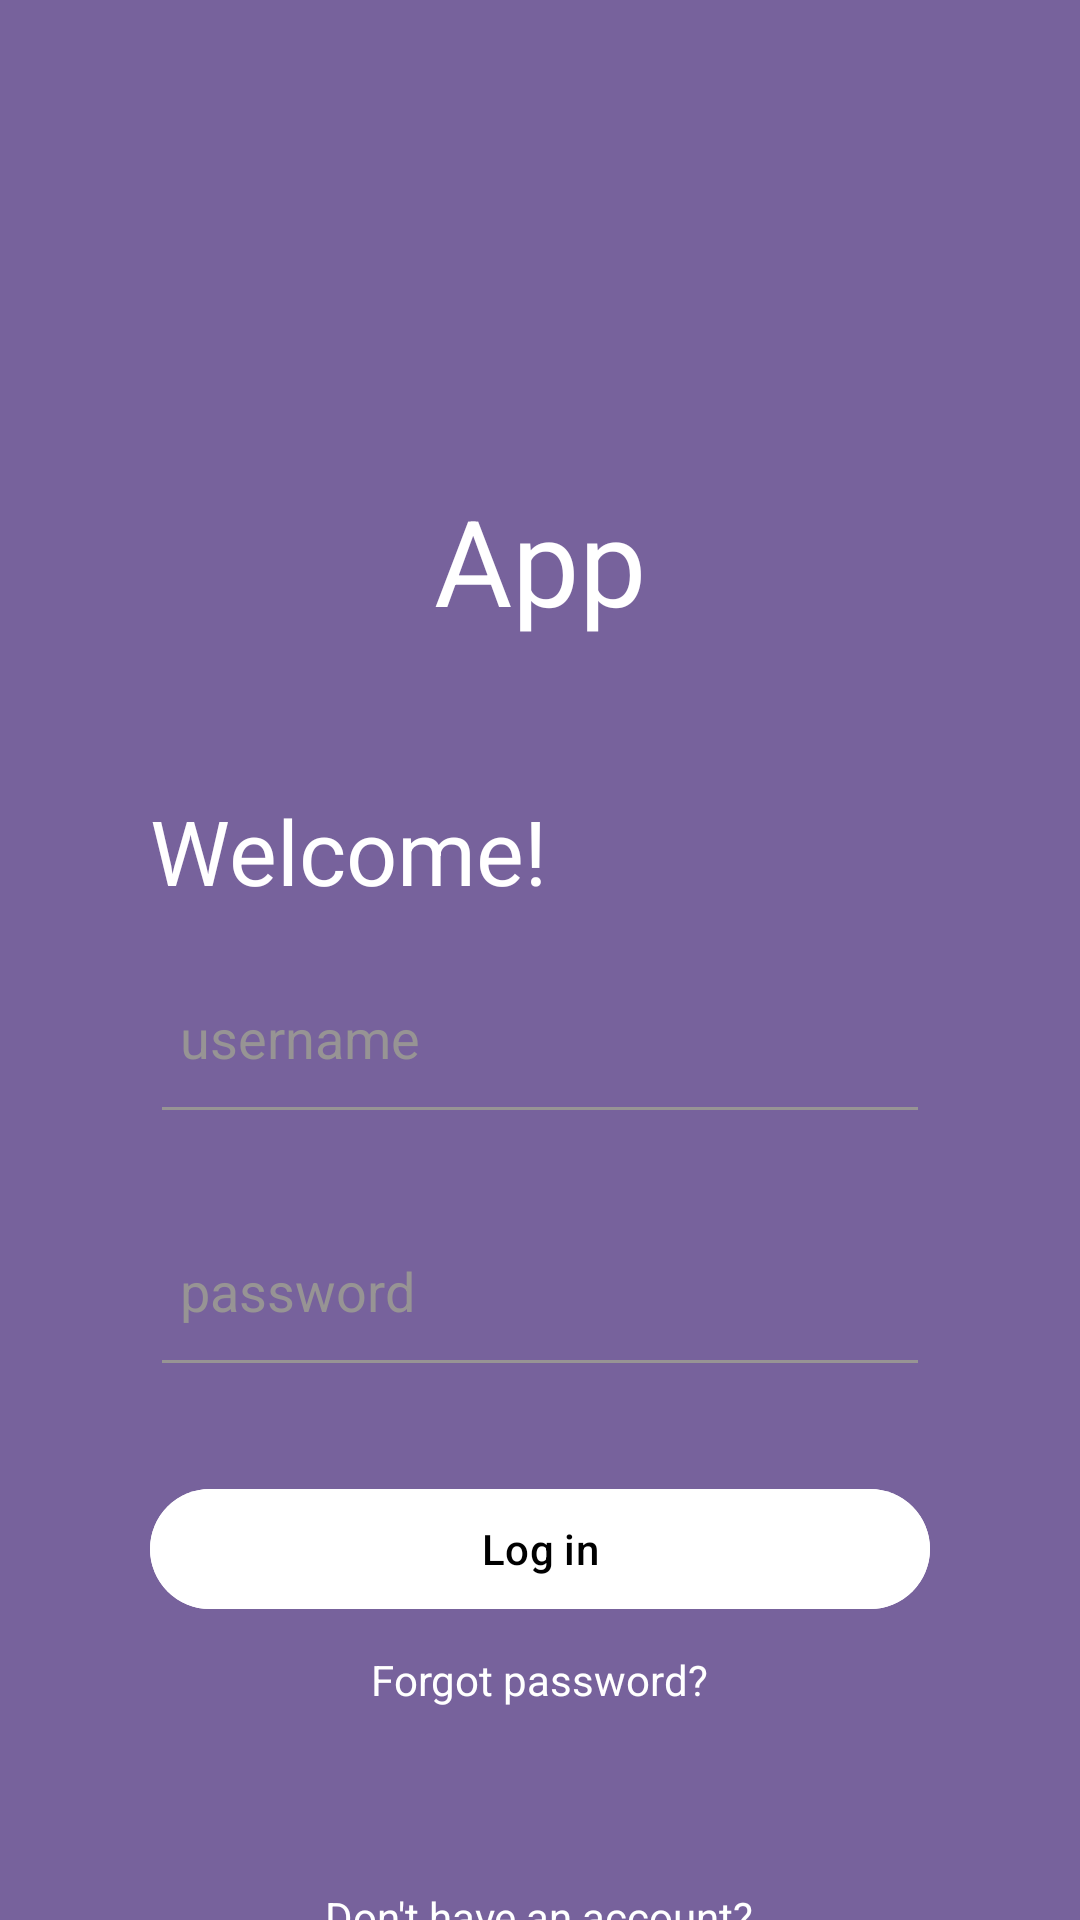

Write the Android layout XML for this screen, with the resource values it uses.
<!-- AndroidManifest.xml: application theme Theme.DasboardUI -->
<!-- res/layout/activity_main.xml -->
<?xml version="1.0" encoding="utf-8"?>
<LinearLayout xmlns:android="http://schemas.android.com/apk/res/android"
    xmlns:app="http://schemas.android.com/apk/res-auto"
    xmlns:tools="http://schemas.android.com/tools"
    android:layout_width="match_parent"
    android:layout_height="match_parent"
    android:orientation="vertical"
    android:background="#77629C"
    tools:context=".MainActivity">

    <LinearLayout
        android:layout_width="match_parent"
        android:layout_height="wrap_content"
       android:gravity="center"
        android:orientation="vertical"
        android:layout_marginTop="60dp">


        <ImageView
            android:layout_width="100dp"
            android:layout_height="100dp"
            android:src="@drawable/game"/>

        <TextView
            android:layout_width="wrap_content"
            android:layout_height="wrap_content"
            android:text="App"
            android:textColor="@color/white"
            android:textSize="40sp"/>
    </LinearLayout>
    <LinearLayout
        android:layout_width="match_parent"
        android:layout_height="wrap_content"
        android:orientation="vertical"
        android:layout_margin="50dp">

        <TextView
            android:layout_width="wrap_content"
            android:layout_height="wrap_content"
            android:text="Welcome!"
            android:textSize="30sp"
            android:textColor="@color/white"
            android:layout_marginBottom="20dp"/>
        
        <EditText
            android:layout_width="match_parent"
            android:layout_height="match_parent"
            android:hint="username"
            android:paddingStart="10dp"
            android:paddingBottom="20dp"
            android:textColorHint="#979494"
            android:backgroundTint="#979494"
            android:layout_marginBottom="30dp"/>

        <EditText
            android:layout_width="match_parent"
            android:layout_height="match_parent"
            android:hint="password"
            android:paddingBottom="20dp"
            android:paddingStart="10dp"
            android:textColorHint="#979494"
            android:backgroundTint="#979494"
            android:layout_marginBottom="30dp"
            tools:ignore="RtlSymmetry" />

        <com.google.android.material.button.MaterialButton
            android:layout_width="match_parent"
            android:layout_height="wrap_content"
            android:layout_gravity="center"
            android:text="Log in"
            android:textColor="@color/black"
            android:backgroundTint="@color/white"/>

        <TextView
            android:layout_width="wrap_content"
            android:layout_height="wrap_content"
            android:text="Forgot password?"
            android:layout_gravity="center"
            android:padding="10dp"
            android:textColor="@color/white"/>

    </LinearLayout>

    <TextView
        android:layout_width="wrap_content"
        android:layout_height="wrap_content"
        android:text="Don't have an account?"
        android:layout_gravity="center"
        android:textColor="@color/white"/>

    <com.google.android.material.button.MaterialButton
        android:layout_width="130dp"
        android:layout_height="wrap_content"
        android:layout_gravity="center"
        android:text="create"
        android:textColor="@color/black"
        android:backgroundTint="@color/white"/>

</LinearLayout>
<!-- resources referenced by this layout -->
<resources>
  <style name="Theme.DasboardUI" parent="Base.Theme.DasboardUI" />
  <style name="Base.Theme.DasboardUI" parent="Theme.Material3.DayNight.NoActionBar">
          
          
      </style>
  <!-- not gathered from this repository: default colours our renderer supplied (Android Studio template values) -->
  <color name="black">#FF000000</color>
  <color name="white">#FFFFFFFF</color>
</resources>
